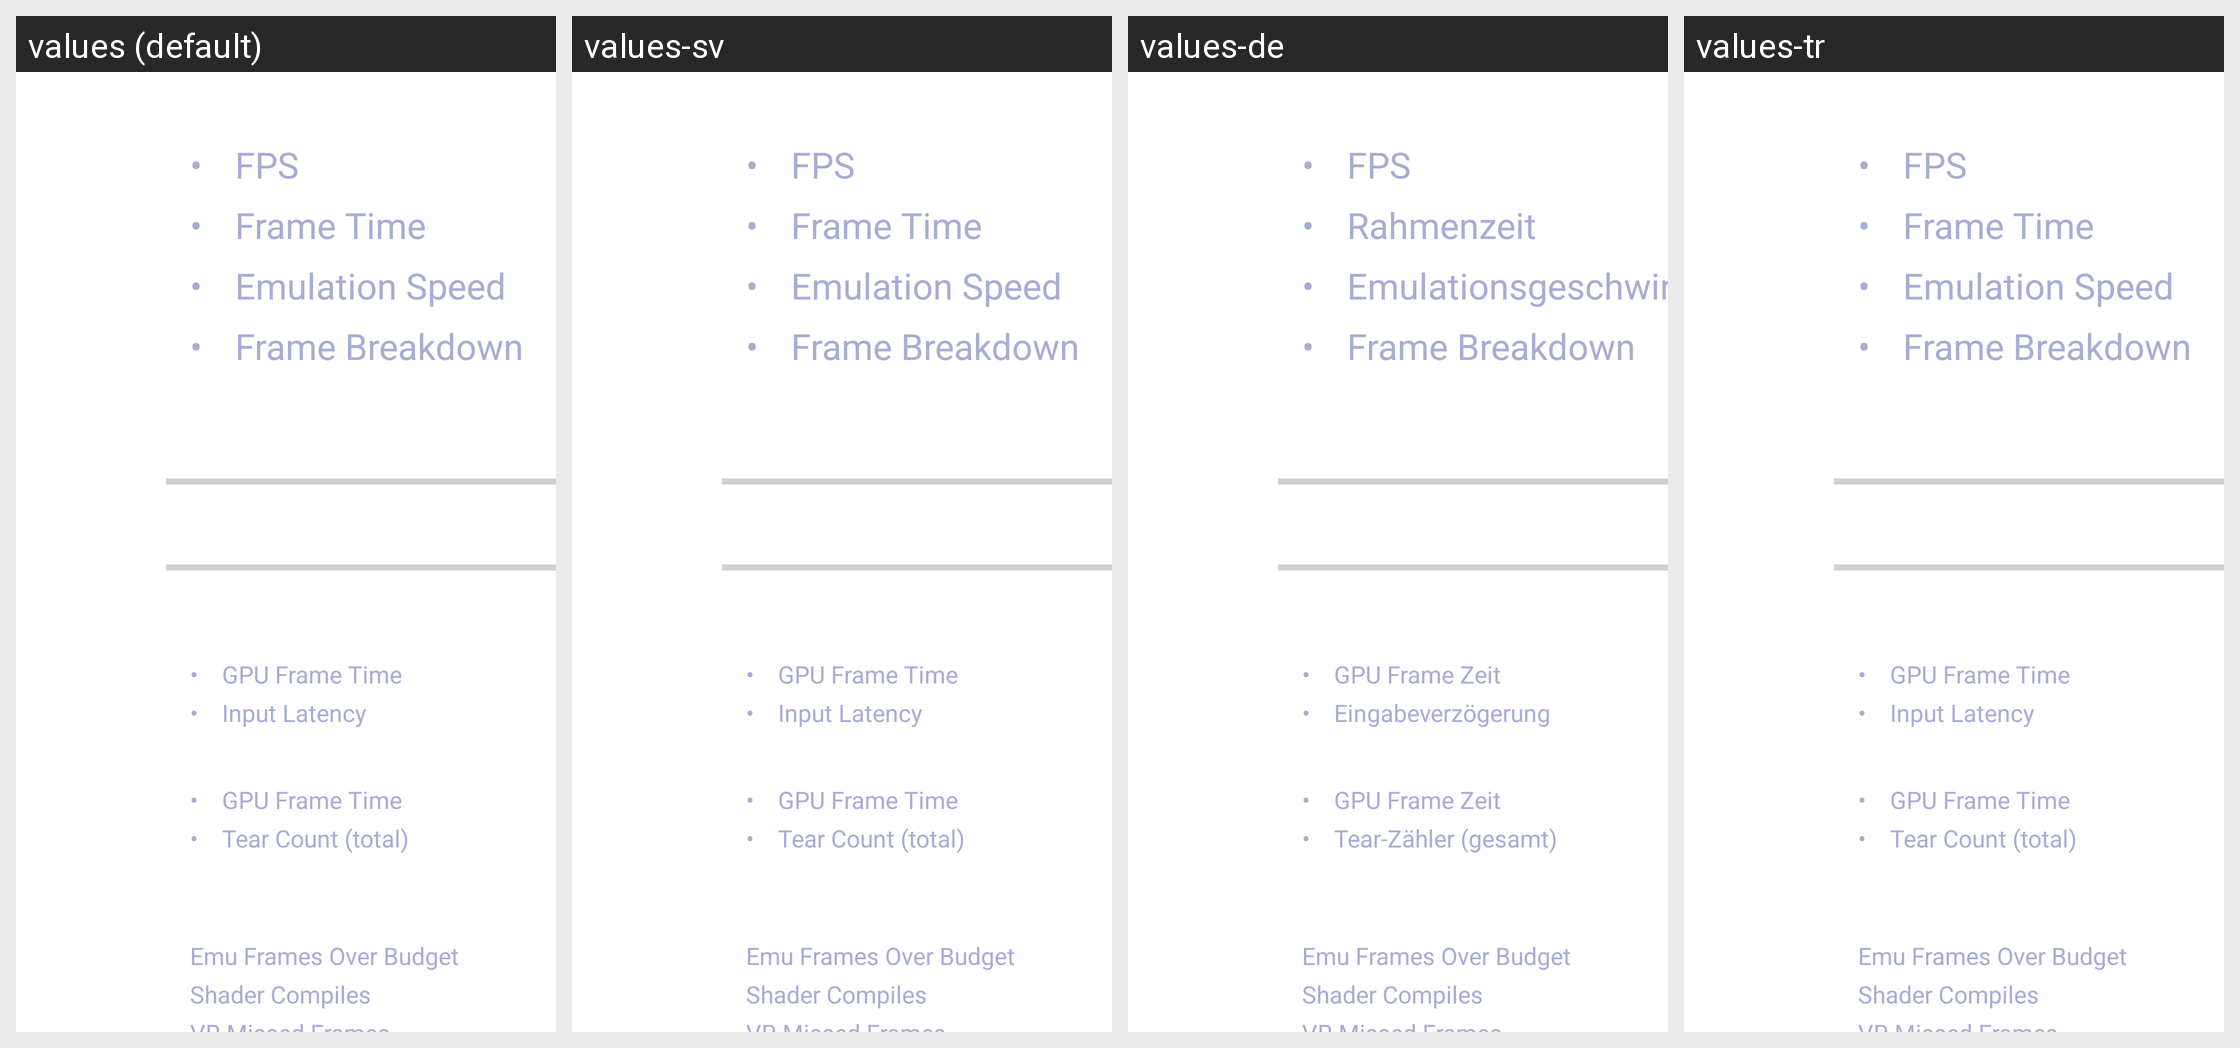

For this localized Android screen grid, give each drawn string resource with its value in every locale shown.
Android screen res/layout/vr_ribbon_stats_panel.xml rendered under 4 locales, left to right: values (default), values-sv, values-de, values-tr. Device: Nexus 5 (rendered at 1080×1920; each locale shown at half size, 540×960, under a caption strip naming it); theme Theme.MaterialComponents.DayNight.NoActionBar.
Other locales in the repository, not shown: values-da, values-el, values-es, values-fi, values-fr, values-hu, values-id, values-it, values-ja, values-ko, values-lt, values-nb, values-nl, values-pl, values-pt, values-ro, values-ru, values-vi, values-zh.
Strings drawn on this screen, with the default value and each locale's value (text and hints the layout hard-codes, and strings that could not be matched under every locale, appear in the picture but are not listed):

vr_stats_fps_label
  values: FPS
  values-sv: FPS  [not translated; the default value is used]
  values-de: FPS  [not translated; the default value is used]
  values-tr: FPS  [not translated; the default value is used]

vr_stats_game_frame_time_label
  values: Frame Time
  values-sv: Frame Time  [not translated; the default value is used]
  values-de: Rahmenzeit
  values-tr: Frame Time  [not translated; the default value is used]

vr_stats_emulation_speed_label
  values: Emulation Speed
  values-sv: Emulation Speed  [not translated; the default value is used]
  values-de: Emulationsgeschwindigkeit
  values-tr: Emulation Speed  [not translated; the default value is used]

vr_stats_frame_breakdown_label
  values: Frame Breakdown
  values-sv: Frame Breakdown  [not translated; the default value is used]
  values-de: Frame Breakdown  [not translated; the default value is used]
  values-tr: Frame Breakdown  [not translated; the default value is used]

vr_stats_gpu_frame_time_label
  values: GPU Frame Time
  values-sv: GPU Frame Time  [not translated; the default value is used]
  values-de: GPU Frame Zeit
  values-tr: GPU Frame Time  [not translated; the default value is used]

vr_stats_input_latency_label
  values: Input Latency
  values-sv: Input Latency  [not translated; the default value is used]
  values-de: Eingabeverzögerung
  values-tr: Input Latency  [not translated; the default value is used]

vr_stats_comp_tear_count
  values: Tear Count (total)
  values-sv: Tear Count (total)  [not translated; the default value is used]
  values-de: Tear-Zähler (gesamt)
  values-tr: Tear Count (total)  [not translated; the default value is used]

vr_stats_stall_emu_label
  values: Emu Frames Over Budget
  values-sv: Emu Frames Over Budget  [not translated; the default value is used]
  values-de: Emu Frames Over Budget  [not translated; the default value is used]
  values-tr: Emu Frames Over Budget  [not translated; the default value is used]

vr_stats_stall_shaders_label
  values: Shader Compiles
  values-sv: Shader Compiles  [not translated; the default value is used]
  values-de: Shader Compiles  [not translated; the default value is used]
  values-tr: Shader Compiles  [not translated; the default value is used]
